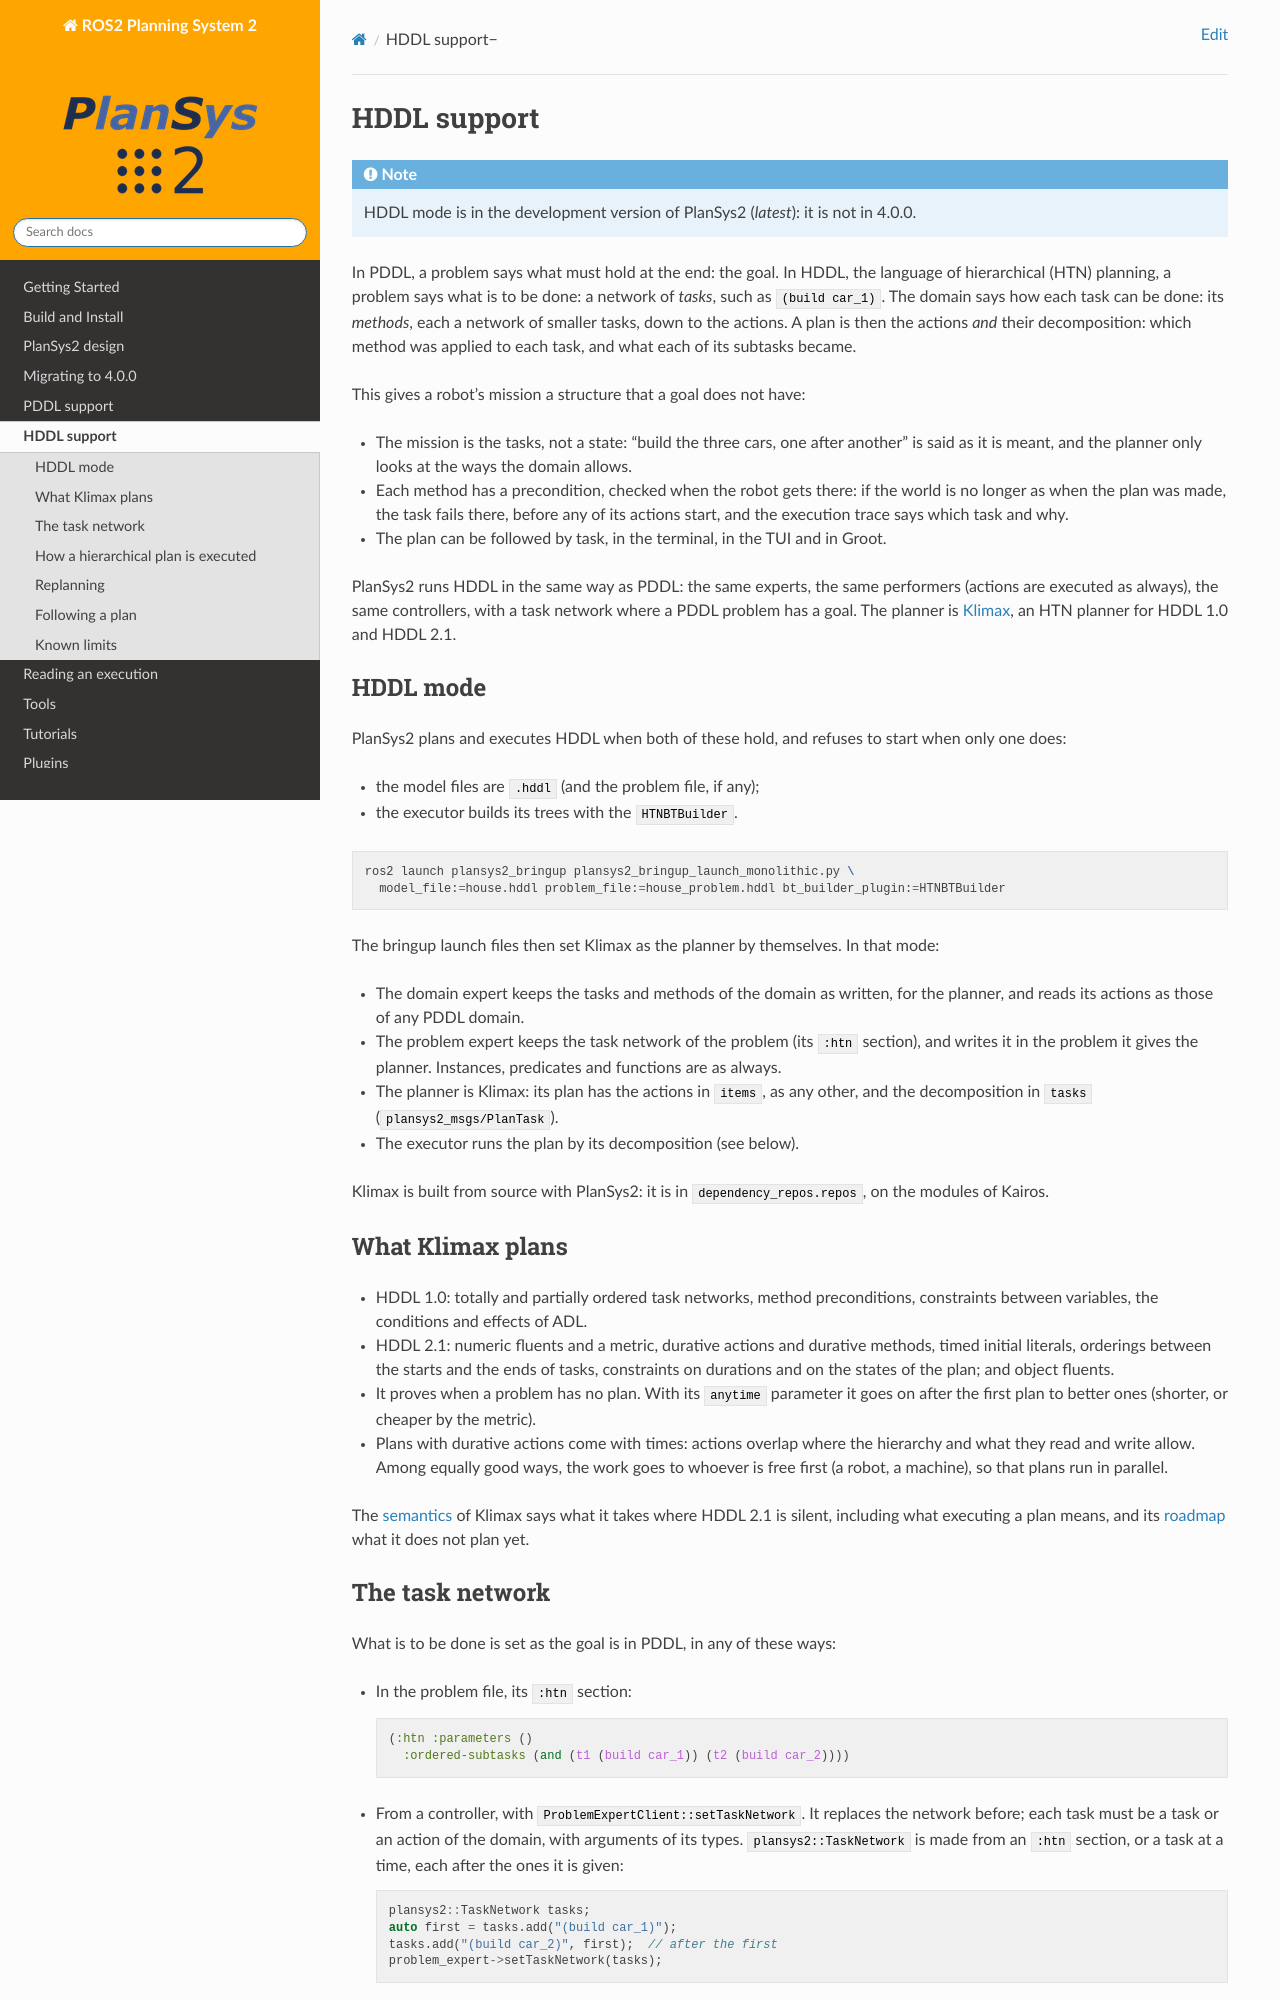

repository: PlanSys2/PlanSys2.github.io · page: latest/hddl_support/index.html · generator: jekyll

.. _hddl_support:

HDDL support
############

.. note::

   HDDL mode is in the development version of |PN| (*latest*): it is not in 4.0.0.

In PDDL, a problem says what must hold at the end: the goal. In HDDL, the language of
hierarchical (HTN) planning, a problem says what is to be done: a network of *tasks*, such as
``(build car_1)``. The domain says how each task can be done: its *methods*, each a network of
smaller tasks, down to the actions. A plan is then the actions *and* their decomposition: which
method was applied to each task, and what each of its subtasks became.

This gives a robot's mission a structure that a goal does not have:

* The mission is the tasks, not a state: "build the three cars, one after another" is said as
  it is meant, and the planner only looks at the ways the domain allows.
* Each method has a precondition, checked when the robot gets there: if the world is no longer
  as when the plan was made, the task fails there, before any of its actions start, and the
  execution trace says which task and why.
* The plan can be followed by task, in the terminal, in the TUI and in Groot.

|PN| runs HDDL in the same way as PDDL: the same experts, the same performers (actions are
executed as always), the same controllers, with a task network where a PDDL problem has a goal.
The planner is `Klimax <https://github.com/PlanSys2/klimax>`_, an HTN planner for HDDL 1.0 and
HDDL 2.1.

HDDL mode
*********

|PN| plans and executes HDDL when both of these hold, and refuses to start when only one does:

* the model files are ``.hddl`` (and the problem file, if any);
* the executor builds its trees with the ``HTNBTBuilder``.

.. code-block:: bash

   ros2 launch plansys2_bringup plansys2_bringup_launch_monolithic.py \
     model_file:=house.hddl problem_file:=house_problem.hddl bt_builder_plugin:=HTNBTBuilder

The bringup launch files then set Klimax as the planner by themselves. In that mode:

* The domain expert keeps the tasks and methods of the domain as written, for the planner, and
  reads its actions as those of any PDDL domain.
* The problem expert keeps the task network of the problem (its ``:htn`` section), and writes it
  in the problem it gives the planner. Instances, predicates and functions are as always.
* The planner is Klimax: its plan has the actions in ``items``, as any other, and the
  decomposition in ``tasks`` (``plansys2_msgs/PlanTask``).
* The executor runs the plan by its decomposition (see below).

Klimax is built from source with |PN|: it is in ``dependency_repos.repos``, on the modules of
Kairos.

What Klimax plans
*****************

* HDDL 1.0: totally and partially ordered task networks, method preconditions, constraints
  between variables, the conditions and effects of ADL.
* HDDL 2.1: numeric fluents and a metric, durative actions and durative methods, timed initial
  literals, orderings between the starts and the ends of tasks, constraints on durations and on
  the states of the plan; and object fluents.
* It proves when a problem has no plan. With its ``anytime`` parameter it goes on after the
  first plan to better ones (shorter, or cheaper by the metric).
* Plans with durative actions come with times: actions overlap where the hierarchy and what
  they read and write allow. Among equally good ways, the work goes to whoever is free first (a
  robot, a machine), so that plans run in parallel.

The `semantics <https://github.com/PlanSys2/klimax/blob/main/docs/semantics.md>`_ of Klimax says
what it takes where HDDL 2.1 is silent, including what executing a plan means, and its
`roadmap <https://github.com/PlanSys2/klimax/blob/main/docs/roadmap.md>`_ what it does not plan
yet.
